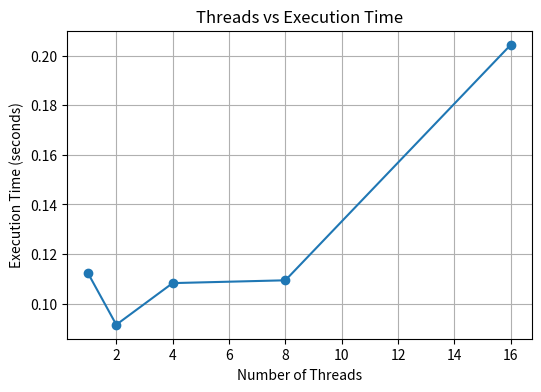
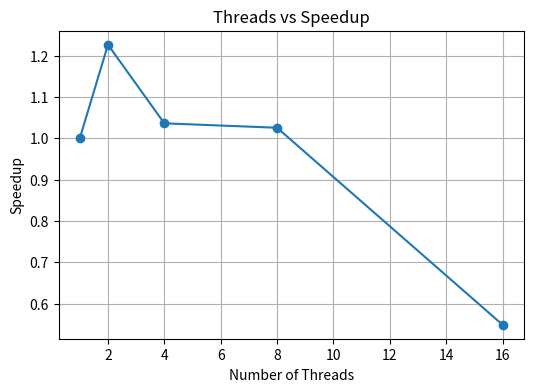

Write Python code to recreate these figures, in order.
import matplotlib.pyplot as plt

threads = [1, 2, 4, 8, 16]
times = [0.112192, 0.091469, 0.108268, 0.109398, 0.204486]  # <-- put measured times here

# Calculate speedup
speedup = [times[0] / t for t in times]

# --- Execution Time Graph ---
plt.figure(figsize=(6,4))
plt.plot(threads, times, marker='o')
plt.xlabel("Number of Threads")
plt.ylabel("Execution Time (seconds)")
plt.title("Threads vs Execution Time")
plt.grid(True)
plt.show()

# --- Speedup Graph ---
plt.figure(figsize=(6,4))
plt.plot(threads, speedup, marker='o')
plt.xlabel("Number of Threads")
plt.ylabel("Speedup")
plt.title("Threads vs Speedup")
plt.grid(True)
plt.show()
